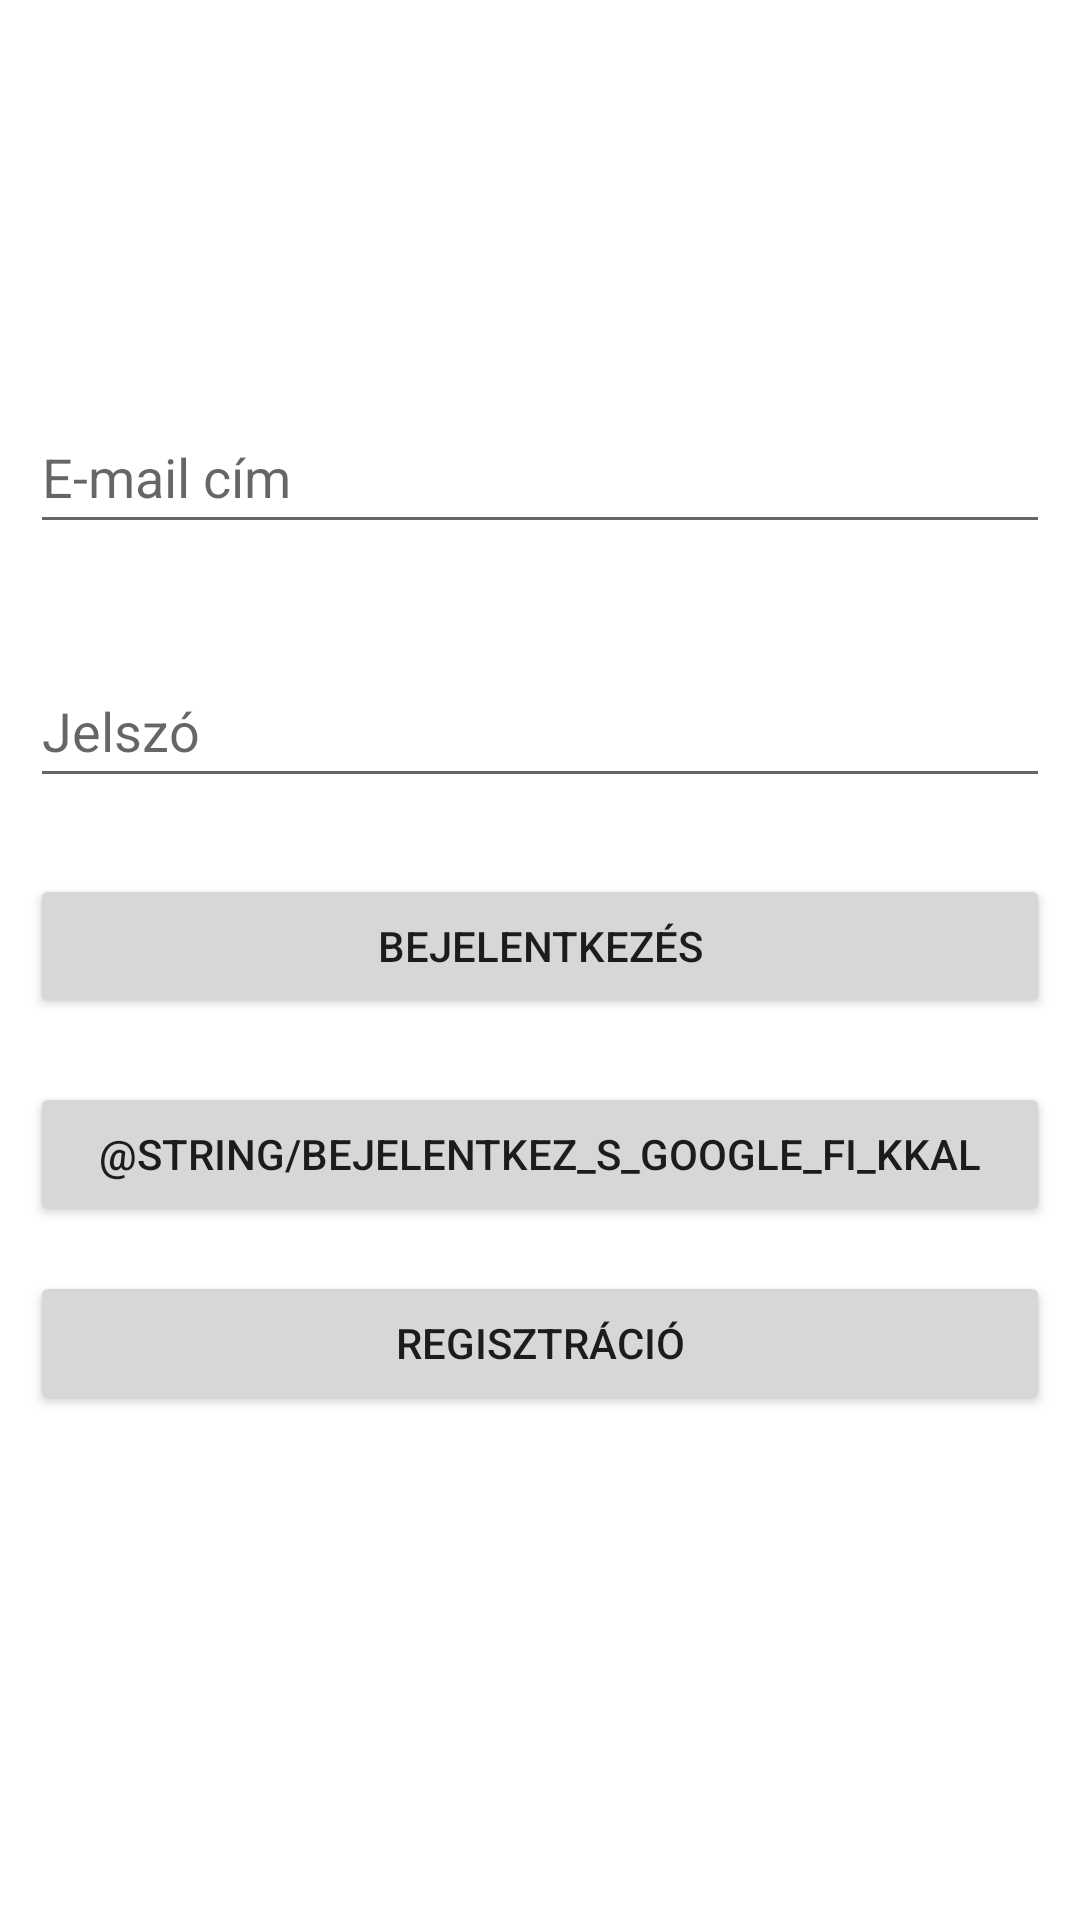

This screen was rendered from an Android layout file. Write that file and the resources it references.
<!-- AndroidManifest.xml: application theme Theme.Billiard -->
<!-- res/layout/activity_main.xml -->
<?xml version="1.0" encoding="utf-8"?>
<androidx.constraintlayout.widget.ConstraintLayout xmlns:android="http://schemas.android.com/apk/res/android"
    xmlns:app="http://schemas.android.com/apk/res-auto"
    xmlns:tools="http://schemas.android.com/tools"
    android:layout_width="match_parent"
    android:layout_height="match_parent"
    tools:context=".MainActivity">

    <EditText
        android:id="@+id/editTextEmail"
        android:layout_width="0dp"
        android:layout_height="wrap_content"
        android:layout_marginStart="10dp"
        android:layout_marginEnd="10dp"
        android:ems="10"
        android:hint="@string/email_address"
        android:inputType="textEmailAddress"
        android:minHeight="48dp"
        app:layout_constraintBottom_toBottomOf="parent"
        app:layout_constraintEnd_toEndOf="parent"
        app:layout_constraintHorizontal_bias="0.0"
        app:layout_constraintStart_toStartOf="parent"
        app:layout_constraintTop_toTopOf="parent"
        app:layout_constraintVertical_bias="0.225" />

    <EditText
        android:id="@+id/editTextPassword"
        android:layout_width="0dp"
        android:layout_height="wrap_content"
        android:layout_marginStart="10dp"
        android:layout_marginEnd="10dp"
        android:layout_marginBottom="150dp"
        android:ems="10"
        android:hint="@string/password"
        android:inputType="textPassword"
        android:minHeight="48dp"
        app:layout_constraintBottom_toBottomOf="parent"
        app:layout_constraintEnd_toEndOf="parent"
        app:layout_constraintStart_toStartOf="parent"
        app:layout_constraintTop_toBottomOf="@+id/editTextEmail"
        app:layout_constraintVertical_bias="0.141" />

    <Button
        android:id="@+id/loginButton"
        android:layout_width="0dp"
        android:layout_height="wrap_content"
        android:layout_marginStart="10dp"
        android:layout_marginEnd="10dp"
        android:onClick="login"
        android:text="@string/login"
        app:layout_constraintBottom_toBottomOf="parent"
        app:layout_constraintEnd_toEndOf="parent"
        app:layout_constraintHorizontal_bias="1.0"
        app:layout_constraintStart_toStartOf="parent"
        app:layout_constraintTop_toBottomOf="@+id/editTextPassword"
        app:layout_constraintVertical_bias="0.078" />

    <Button
        android:id="@+id/registerButton"
        android:layout_width="0dp"
        android:layout_height="wrap_content"
        android:layout_marginStart="10dp"
        android:layout_marginEnd="10dp"
        android:onClick="register"
        android:text="@string/registration"
        app:layout_constraintBottom_toBottomOf="parent"
        app:layout_constraintEnd_toEndOf="parent"
        app:layout_constraintHorizontal_bias="0.0"
        app:layout_constraintStart_toStartOf="parent"
        app:layout_constraintTop_toBottomOf="@+id/googleSignInButton"
        app:layout_constraintVertical_bias="0.081" />

    <Button
        android:id="@+id/googleSignInButton"
        android:layout_width="0dp"
        android:layout_height="wrap_content"
        android:layout_marginStart="10dp"
        android:layout_marginEnd="10dp"
        android:onClick="loginWithGoogle"
        android:text="@string/bejelentkez_s_google_fi_kkal"
        app:layout_constraintBottom_toBottomOf="parent"
        app:layout_constraintEnd_toEndOf="parent"
        app:layout_constraintHorizontal_bias="1.0"
        app:layout_constraintStart_toStartOf="parent"
        app:layout_constraintTop_toBottomOf="@+id/loginButton"
        app:layout_constraintVertical_bias="0.084" />

</androidx.constraintlayout.widget.ConstraintLayout>
<!-- resources referenced by this layout -->
<resources>
  <string name="email_address">E-mail cím</string>
  <string name="login">Bejelentkezés</string>
  <string name="password">Jelszó</string>
  <string name="registration">Regisztráció</string>
  <style name="Theme.Billiard" parent="Theme.MaterialComponents.DayNight.DarkActionBar">
          
          <item name="colorPrimary">@color/purple_500</item>
          <item name="colorPrimaryVariant">@color/purple_700</item>
          <item name="colorOnPrimary">@color/white</item>
          
          <item name="colorSecondary">@color/teal_200</item>
          <item name="colorSecondaryVariant">@color/teal_700</item>
          <item name="colorOnSecondary">@color/black</item>
          
          <item name="android:statusBarColor" tools:targetApi="l">?attr/colorPrimaryVariant</item>
          
      </style>
  <!-- not gathered from this repository: default colours our renderer supplied (Android Studio template values) -->
  <color name="purple_500">#FF6200EE</color>
  <color name="purple_700">#FF3700B3</color>
  <color name="teal_200">#FF03DAC5</color>
  <color name="teal_700">#FF018786</color>
  <color name="black">#FF000000</color>
  <color name="white">#FFFFFFFF</color>
</resources>
